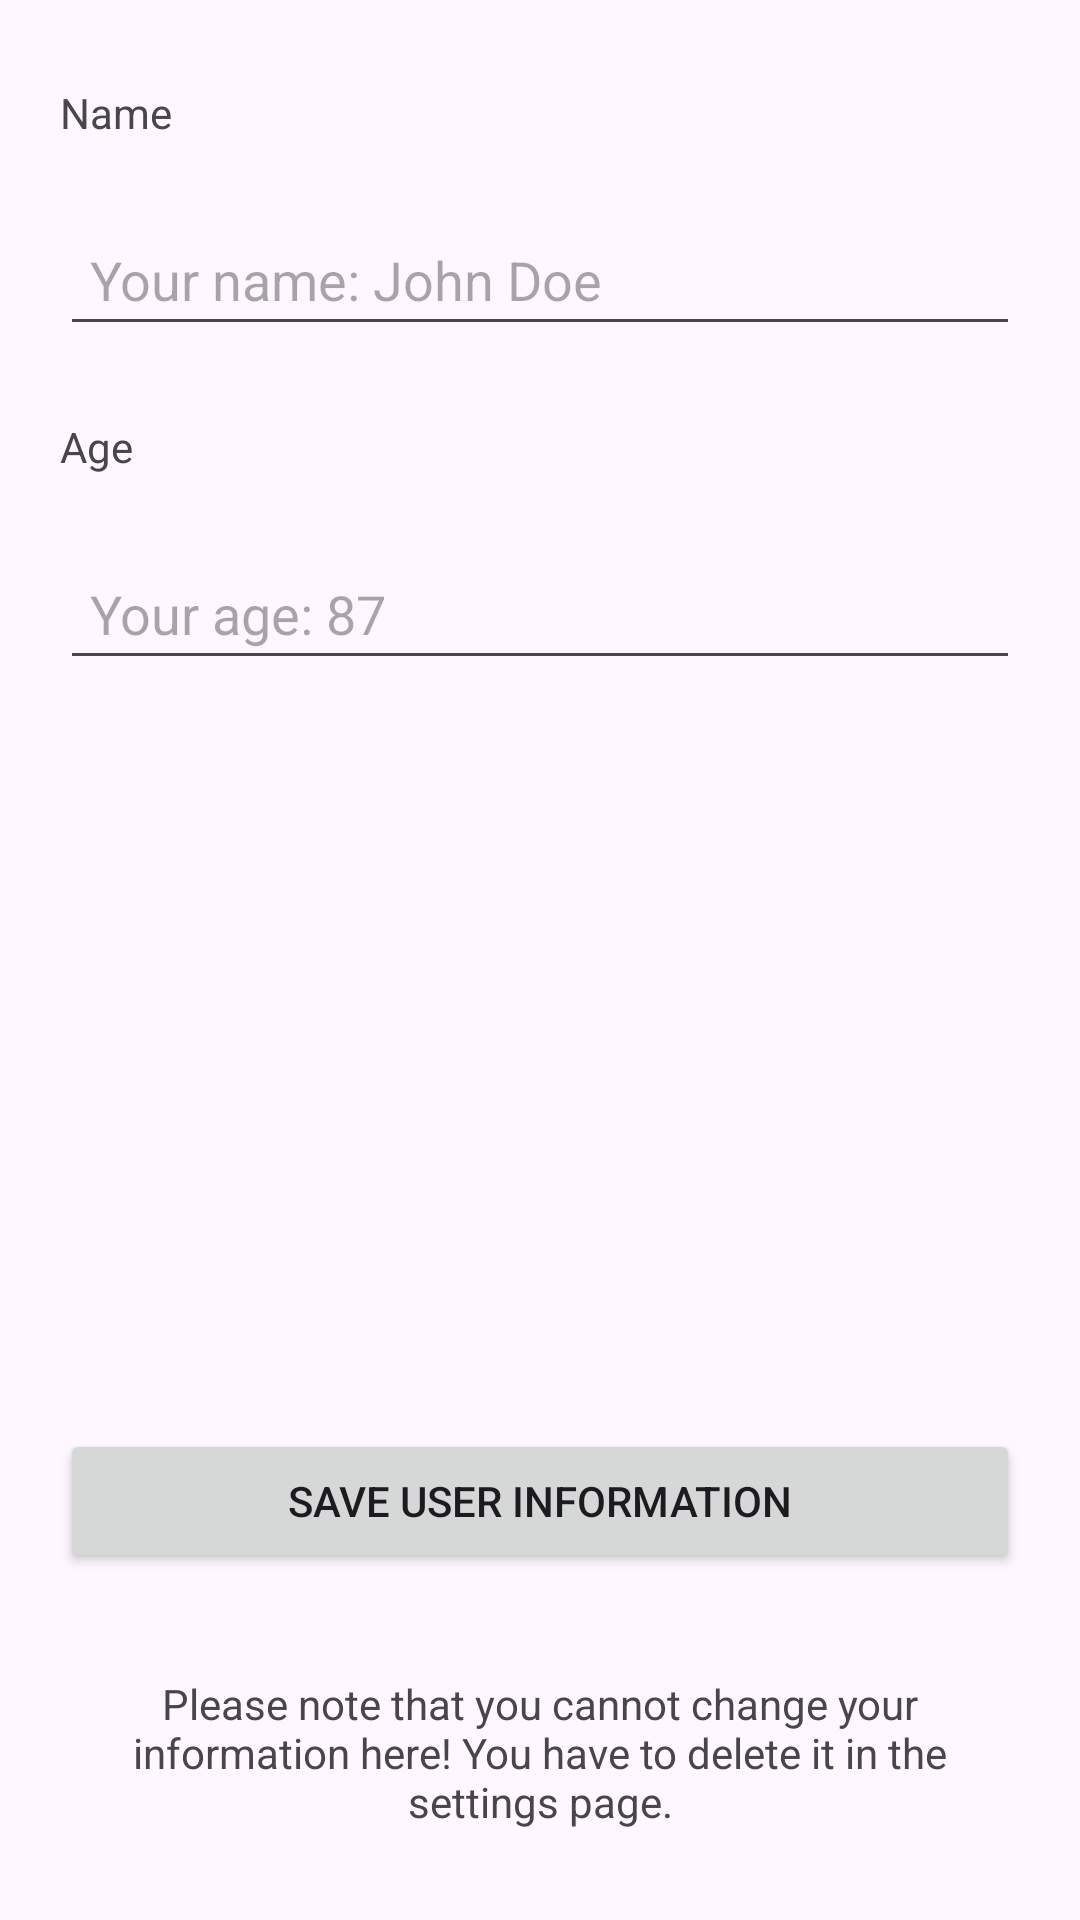

Layout XML and referenced resources for this Android screen:
<!-- AndroidManifest.xml: application theme Theme.MDA -->
<!-- res/layout/activity_set_up_personal_information.xml -->
<?xml version="1.0" encoding="utf-8"?>
<androidx.constraintlayout.widget.ConstraintLayout xmlns:android="http://schemas.android.com/apk/res/android"
    xmlns:app="http://schemas.android.com/apk/res-auto"
    xmlns:tools="http://schemas.android.com/tools"
    android:layout_width="match_parent"
    android:layout_height="match_parent"
    android:padding="20dp"
    tools:context=".SetUpPersonalInformationActivity">

    <EditText
        android:id="@+id/editText_userName"
        android:layout_width="0dp"
        android:layout_height="wrap_content"
        android:layout_marginTop="24dp"
        android:hint="@string/john_doe"
        android:padding="10dp"
        app:layout_constraintEnd_toEndOf="parent"
        app:layout_constraintHorizontal_bias="1.0"
        app:layout_constraintStart_toStartOf="parent"
        app:layout_constraintTop_toBottomOf="@+id/textView2" />

    <EditText
        android:id="@+id/editText_userAge"
        android:layout_width="0dp"
        android:layout_height="wrap_content"
        android:layout_marginTop="24dp"
        android:hint="@string/_87"
        android:inputType="number"
        android:padding="10dp"
        app:layout_constraintEnd_toEndOf="parent"
        app:layout_constraintStart_toStartOf="parent"
        app:layout_constraintTop_toBottomOf="@+id/textView" />

    <Button
        android:id="@+id/button_saveUserInformation"
        android:layout_width="0dp"
        android:layout_height="wrap_content"
        android:layout_marginBottom="24dp"
        android:padding="10dp"
        android:text="@string/save_user_information"
        app:cornerRadius="5dp"
        app:layout_constraintBottom_toTopOf="@id/textView_disclaimer"
        app:layout_constraintEnd_toEndOf="parent"
        app:layout_constraintStart_toStartOf="parent" />

    <TextView
        android:id="@+id/textView_disclaimer"
        android:layout_width="0dp"
        android:layout_height="wrap_content"
        android:textAlignment="center"
        android:padding="10dp"
        android:text="@string/please_note_that_you_cannot_change_your_information_here_you_have_to_delete_it_in_the_settings_page"
        app:layout_constraintEnd_toEndOf="parent"
        app:layout_constraintStart_toStartOf="parent"
        app:layout_constraintBottom_toBottomOf="parent" />

    <TextView
        android:id="@+id/textView"
        android:layout_width="wrap_content"
        android:layout_height="wrap_content"
        android:layout_marginTop="24dp"
        android:text="@string/age"
        app:layout_constraintStart_toStartOf="@+id/editText_userName"
        app:layout_constraintTop_toBottomOf="@+id/editText_userName" />

    <TextView
        android:id="@+id/textView2"
        android:layout_width="wrap_content"
        android:layout_height="wrap_content"
        android:layout_marginTop="8dp"
        android:text="@string/name"
        app:layout_constraintStart_toStartOf="parent"
        app:layout_constraintTop_toTopOf="parent" />

</androidx.constraintlayout.widget.ConstraintLayout>
<!-- resources referenced by this layout -->
<resources>
  <string name="_87">Your age: 87</string>
  <string name="age">Age</string>
  <string name="john_doe">Your name: John Doe</string>
  <string name="name">Name</string>
  <string name="please_note_that_you_cannot_change_your_information_here_you_have_to_delete_it_in_the_settings_page">Please note that you cannot change your information here! You have to delete it in the settings page.</string>
  <string name="save_user_information">Save User Information</string>
  <style name="Theme.MDA" parent="Base.Theme.MDA" />
  <style name="Base.Theme.MDA" parent="Theme.Material3.DayNight.NoActionBar">
          
          
      </style>
</resources>
